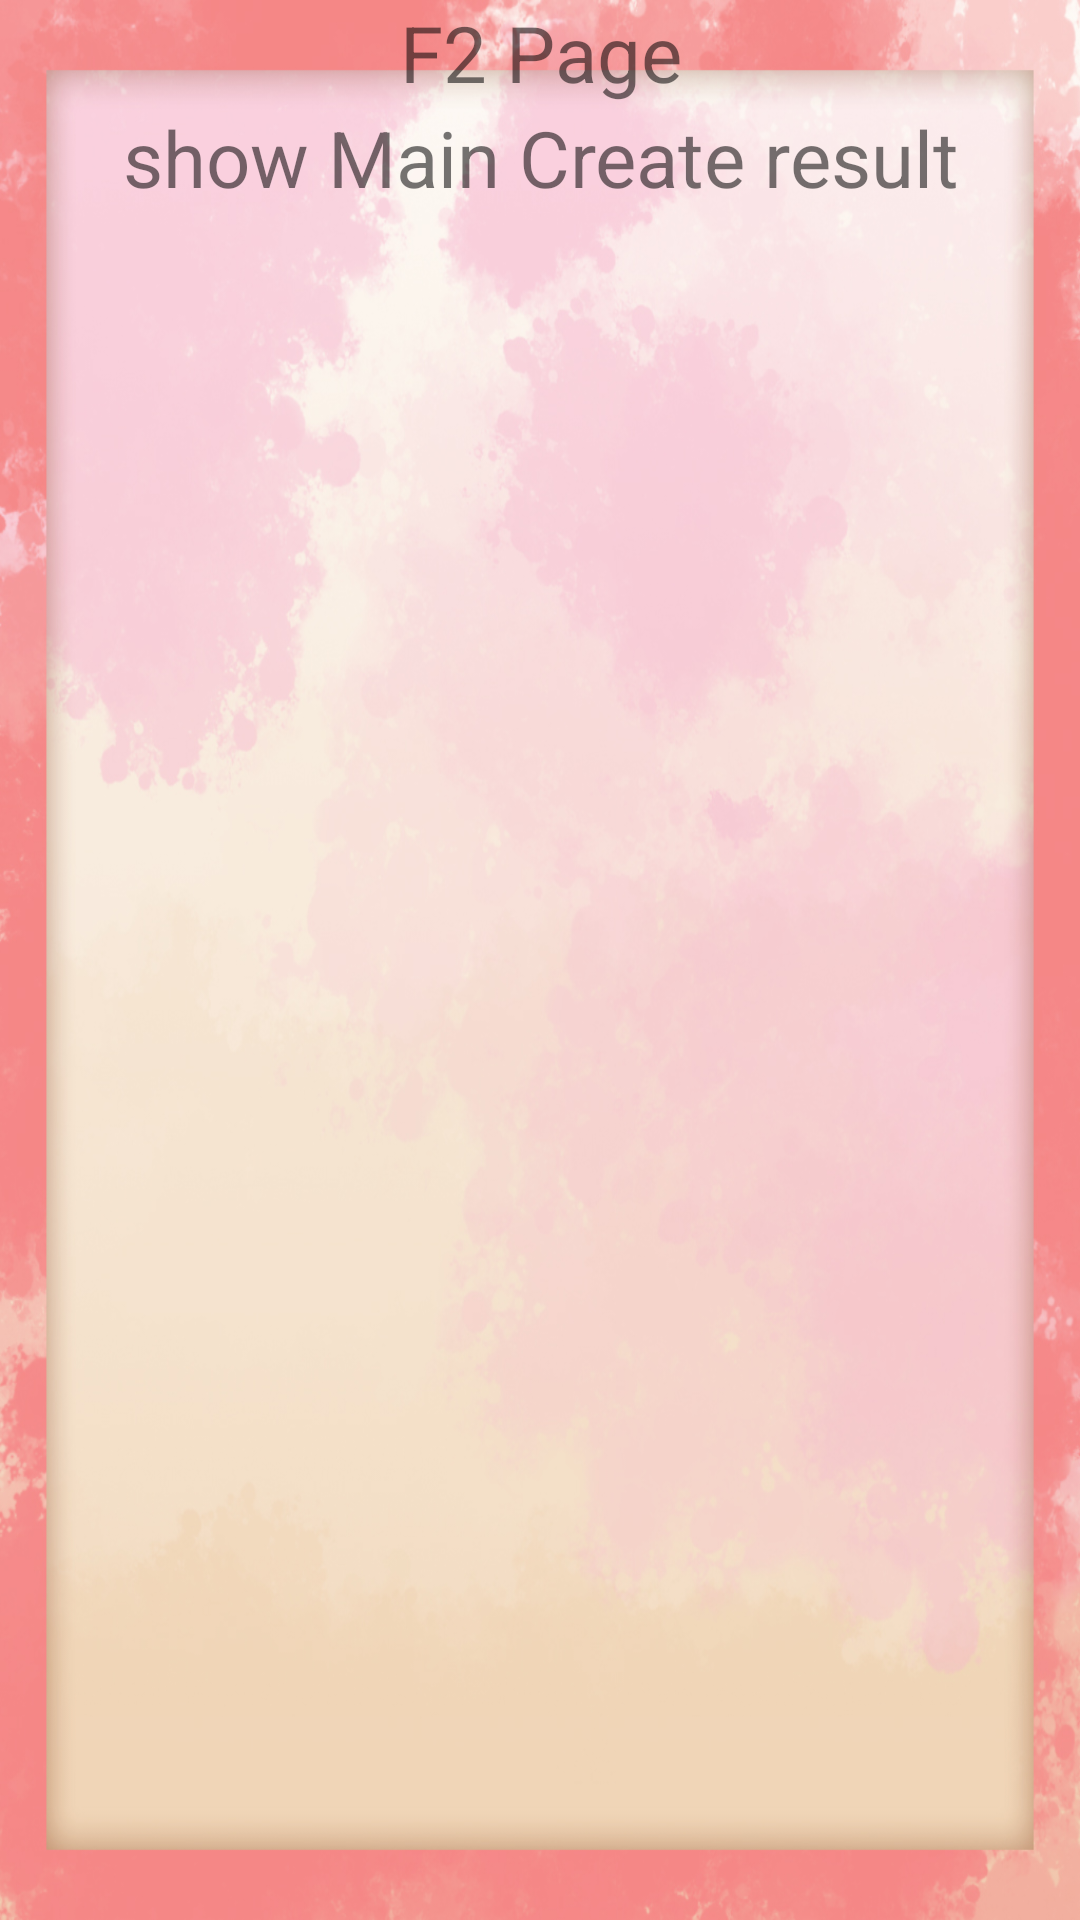

Write the Android layout XML for this screen, with the resource values it uses.
<!-- AndroidManifest.xml: application theme Theme.FragmentCourse -->
<!-- res/layout/fragment_f2.xml -->
<?xml version="1.0" encoding="utf-8"?>
<LinearLayout
    xmlns:android="http://schemas.android.com/apk/res/android"
    xmlns:tools="http://schemas.android.com/tools"
    android:layout_width="match_parent"
    android:layout_height="match_parent"
    android:orientation="vertical"
    android:background="@drawable/fragment_bg2"
    tools:context=".F2Fragment">
    <TextView
        android:layout_width="match_parent"
        android:layout_height="wrap_content"
        android:text="F2 Page"
        android:textSize="26sp"
        android:gravity="center_horizontal"
        />
    <TextView
        android:id="@+id/showMainCreateresult"
        android:layout_width="match_parent"
        android:layout_height="wrap_content"
        android:text="show Main Create result"
        android:textSize="26sp"
        android:gravity="center_horizontal"
        />
</LinearLayout>
<!-- resources referenced by this layout -->
<resources>
  <!-- drawable fragment_bg2: jpg bitmap (drawable, 348596 bytes) -->
  <style name="Theme.FragmentCourse" parent="Theme.MaterialComponents.DayNight.DarkActionBar">
          
          <item name="colorPrimary">@color/purple_500</item>
          <item name="colorPrimaryVariant">@color/purple_700</item>
          <item name="colorOnPrimary">@color/white</item>
          
          <item name="colorSecondary">@color/teal_200</item>
          <item name="colorSecondaryVariant">@color/teal_700</item>
          <item name="colorOnSecondary">@color/black</item>
          
          <item name="android:statusBarColor">?attr/colorPrimaryVariant</item>
          
      </style>
  <!-- not gathered from this repository: default colours our renderer supplied (Android Studio template values) -->
  <color name="purple_500">#FF6200EE</color>
  <color name="purple_700">#FF3700B3</color>
  <color name="teal_200">#FF03DAC5</color>
  <color name="teal_700">#FF018786</color>
  <color name="black">#FF000000</color>
  <color name="white">#FFFFFFFF</color>
</resources>
